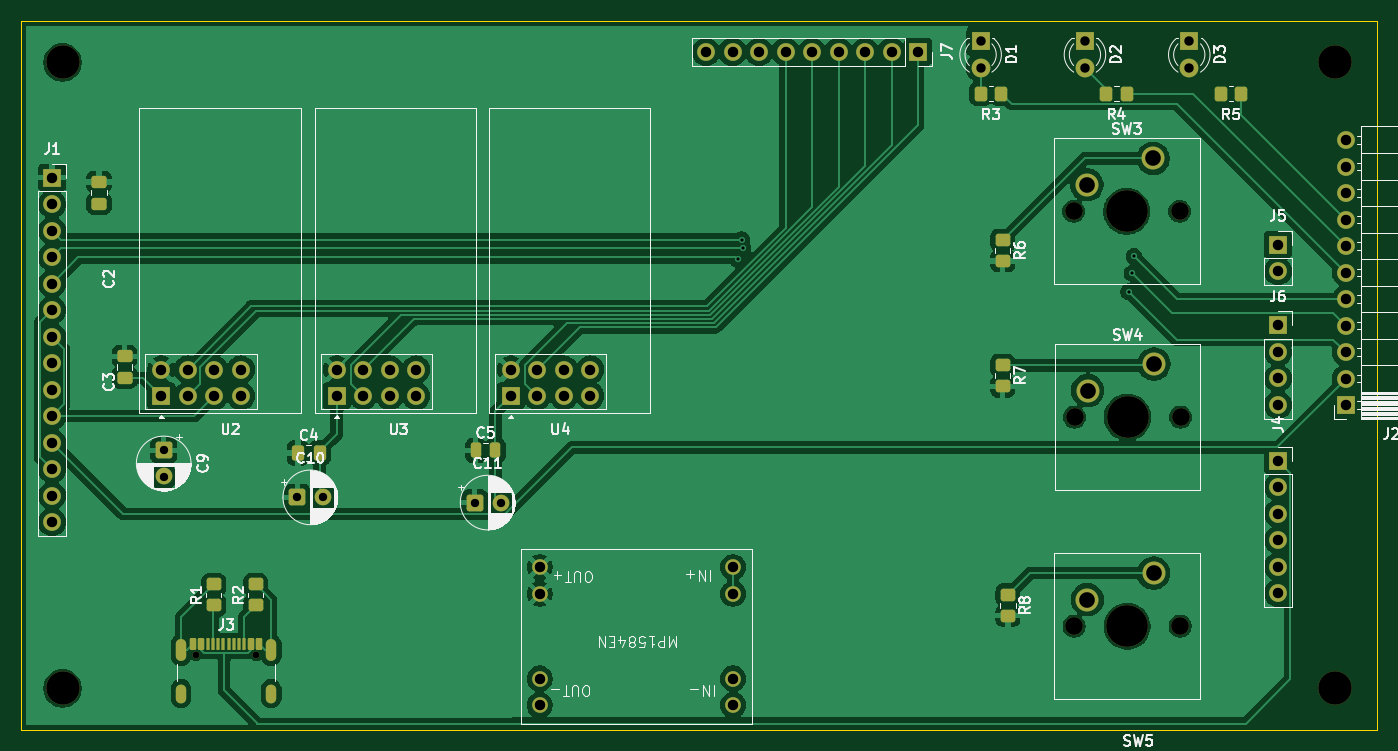
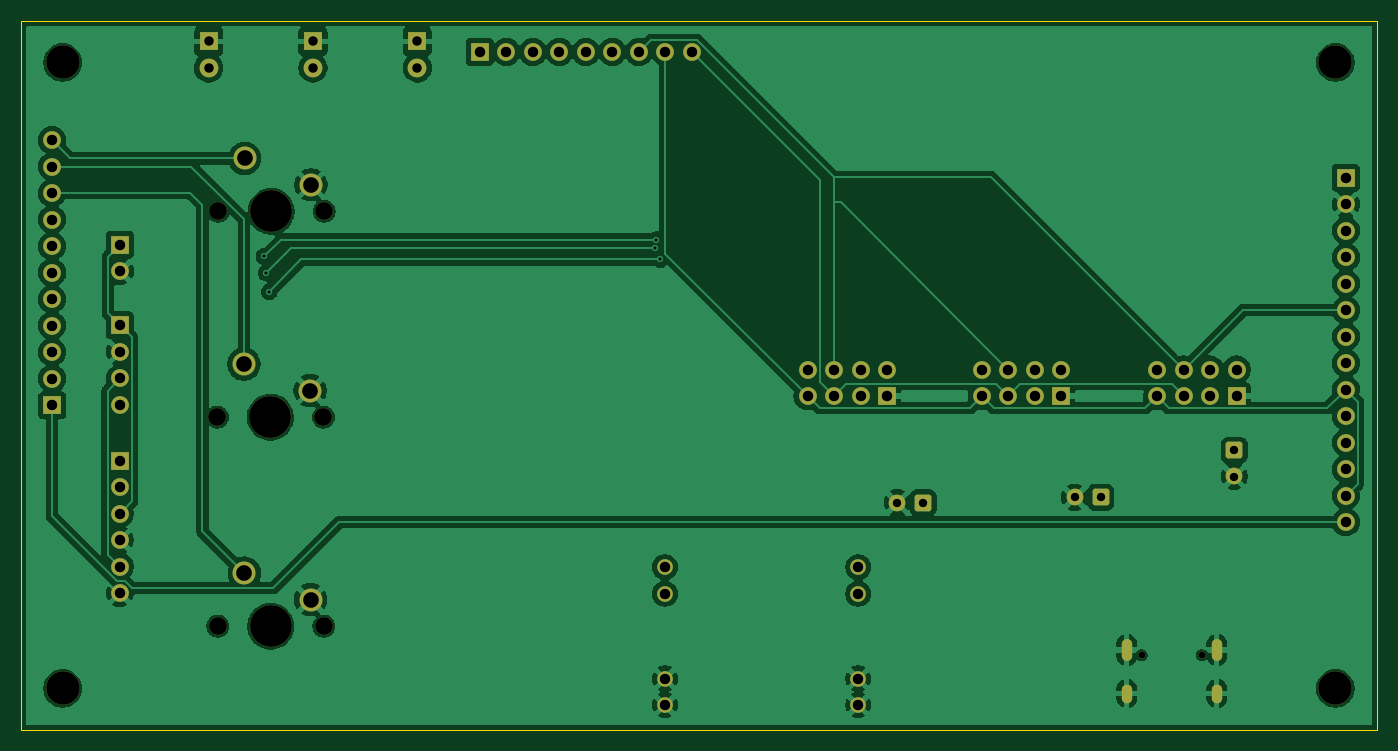
Circuit board: 11 layer files. Board 130.0 x 68.0 mm.
- bottom_copper: XDT-001-B_Cu.gbr (148371 bytes)
- bottom_mask: XDT-001-B_Mask.gbr (5081 bytes)
- paste: XDT-001-B_Paste.gbr (450 bytes)
- bottom_silk: XDT-001-B_Silkscreen.gbr (451 bytes)
- outline: XDT-001-Edge_Cuts.gbr (604 bytes)
- top_copper: XDT-001-F_Cu.gbr (162092 bytes)
- top_mask: XDT-001-F_Mask.gbr (7207 bytes)
- paste: XDT-001-F_Paste.gbr (3309 bytes)
- top_silk: XDT-001-F_Silkscreen.gbr (73426 bytes)
- drill: XDT-001-NPTH.drl (743 bytes)
- drill: XDT-001-PTH.drl (2312 bytes)

=== bottom_copper: XDT-001-B_Cu.gbr (148371 bytes, source omitted) ===
=== bottom_mask: XDT-001-B_Mask.gbr ===
%TF.GenerationSoftware,KiCad,Pcbnew,9.0.4*%
%TF.CreationDate,2026-04-12T00:36:14-04:00*%
%TF.ProjectId,XDT-001,5844542d-3030-4312-9e6b-696361645f70,rev?*%
%TF.SameCoordinates,Original*%
%TF.FileFunction,Soldermask,Bot*%
%TF.FilePolarity,Negative*%
%FSLAX46Y46*%
G04 Gerber Fmt 4.6, Leading zero omitted, Abs format (unit mm)*
G04 Created by KiCad (PCBNEW 9.0.4) date 2026-04-12 00:36:14*
%MOMM*%
%LPD*%
G01*
G04 APERTURE LIST*
G04 Aperture macros list*
%AMRoundRect*
0 Rectangle with rounded corners*
0 $1 Rounding radius*
0 $2 $3 $4 $5 $6 $7 $8 $9 X,Y pos of 4 corners*
0 Add a 4 corners polygon primitive as box body*
4,1,4,$2,$3,$4,$5,$6,$7,$8,$9,$2,$3,0*
0 Add four circle primitives for the rounded corners*
1,1,$1+$1,$2,$3*
1,1,$1+$1,$4,$5*
1,1,$1+$1,$6,$7*
1,1,$1+$1,$8,$9*
0 Add four rect primitives between the rounded corners*
20,1,$1+$1,$2,$3,$4,$5,0*
20,1,$1+$1,$4,$5,$6,$7,0*
20,1,$1+$1,$6,$7,$8,$9,0*
20,1,$1+$1,$8,$9,$2,$3,0*%
G04 Aperture macros list end*
%ADD10C,1.700000*%
%ADD11C,4.000000*%
%ADD12C,2.200000*%
%ADD13R,1.800000X1.800000*%
%ADD14C,1.800000*%
%ADD15R,1.700000X1.700000*%
%ADD16C,3.200000*%
%ADD17RoundRect,0.250000X-0.550000X-0.550000X0.550000X-0.550000X0.550000X0.550000X-0.550000X0.550000X0*%
%ADD18C,1.600000*%
%ADD19RoundRect,0.250000X-0.550000X0.550000X-0.550000X-0.550000X0.550000X-0.550000X0.550000X0.550000X0*%
%ADD20C,1.500000*%
%ADD21C,0.650000*%
%ADD22O,1.000000X2.100000*%
%ADD23O,1.000000X1.800000*%
G04 APERTURE END LIST*
D10*
%TO.C,SW4*%
X175000000Y-102000000D03*
D11*
X180080000Y-102000000D03*
D10*
X185160000Y-102000000D03*
D12*
X182620000Y-96920000D03*
X176270000Y-99460000D03*
%TD*%
D13*
%TO.C,D3*%
X186000000Y-66000000D03*
D14*
X186000000Y-68540000D03*
%TD*%
D15*
%TO.C,J7*%
X160000000Y-67000000D03*
D10*
X157460000Y-67000000D03*
X154920000Y-67000000D03*
X152380000Y-67000000D03*
X149840000Y-67000000D03*
X147300000Y-67000000D03*
X144760000Y-67000000D03*
X142220000Y-67000000D03*
X139680000Y-67000000D03*
%TD*%
%TO.C,SW5*%
X174960000Y-122040000D03*
D11*
X180040000Y-122040000D03*
D10*
X185120000Y-122040000D03*
D12*
X182580000Y-116960000D03*
X176230000Y-119500000D03*
%TD*%
D13*
%TO.C,D1*%
X166000000Y-66000000D03*
D14*
X166000000Y-68540000D03*
%TD*%
D10*
%TO.C,SW3*%
X174920000Y-82280000D03*
D11*
X180000000Y-82280000D03*
D10*
X185080000Y-82280000D03*
D12*
X182540000Y-77200000D03*
X176190000Y-79740000D03*
%TD*%
D15*
%TO.C,U4*%
X120975112Y-99989500D03*
D10*
X120975112Y-97449500D03*
X123515112Y-99989500D03*
X123515112Y-97449500D03*
X126055112Y-99989500D03*
X126055112Y-97449500D03*
X128595112Y-99989500D03*
X128595112Y-97449500D03*
%TD*%
D16*
%TO.C,REF\u002A\u002A2*%
X78000000Y-68000000D03*
%TD*%
%TO.C,REF\u002A\u002A3*%
X200000000Y-68000000D03*
%TD*%
D15*
%TO.C,J4*%
X194525000Y-106175000D03*
D10*
X194525000Y-108715000D03*
X194525000Y-111255000D03*
X194525000Y-113795000D03*
X194525000Y-116335000D03*
X194525000Y-118875000D03*
%TD*%
D17*
%TO.C,C10*%
X100500000Y-109700000D03*
D18*
X103000000Y-109700000D03*
%TD*%
D15*
%TO.C,J6*%
X194500000Y-93210000D03*
D10*
X194500000Y-95750000D03*
X194500000Y-98290000D03*
X194500000Y-100830000D03*
%TD*%
D15*
%TO.C,J1*%
X77000000Y-79060000D03*
D10*
X77000000Y-81600000D03*
X77000000Y-84140000D03*
X77000000Y-86680000D03*
X77000000Y-89220000D03*
X77000000Y-91760000D03*
X77000000Y-94300000D03*
X77000000Y-96840000D03*
X77000000Y-99380000D03*
X77000000Y-101920000D03*
X77000000Y-104460000D03*
X77000000Y-107000000D03*
X77000000Y-109540000D03*
X77000000Y-112080000D03*
%TD*%
D16*
%TO.C,REF\u002A\u002A4*%
X78000000Y-128000000D03*
%TD*%
%TO.C,REF\u002A\u002A1*%
X200000000Y-128000000D03*
%TD*%
D15*
%TO.C,U2*%
X87475112Y-99989500D03*
D10*
X87475112Y-97449500D03*
X90015112Y-99989500D03*
X90015112Y-97449500D03*
X92555112Y-99989500D03*
X92555112Y-97449500D03*
X95095112Y-99989500D03*
X95095112Y-97449500D03*
%TD*%
D19*
%TO.C,C9*%
X87700112Y-105199500D03*
D18*
X87700112Y-107699500D03*
%TD*%
D15*
%TO.C,U3*%
X104280112Y-99989500D03*
D10*
X104280112Y-97449500D03*
X106820112Y-99989500D03*
X106820112Y-97449500D03*
X109360112Y-99989500D03*
X109360112Y-97449500D03*
X111900112Y-99989500D03*
X111900112Y-97449500D03*
%TD*%
D13*
%TO.C,D2*%
X176000000Y-66000000D03*
D14*
X176000000Y-68540000D03*
%TD*%
D15*
%TO.C,J5*%
X194500000Y-85495000D03*
D10*
X194500000Y-88035000D03*
%TD*%
D15*
%TO.C,J2*%
X201000000Y-100860000D03*
D10*
X201000000Y-98320000D03*
X201000000Y-95780000D03*
X201000000Y-93240000D03*
X201000000Y-90700000D03*
X201000000Y-88160000D03*
X201000000Y-85620000D03*
X201000000Y-83080000D03*
X201000000Y-80540000D03*
X201000000Y-78000000D03*
X201000000Y-75460000D03*
%TD*%
D20*
%TO.C,MP1548EN1*%
X142271000Y-129604000D03*
X142271000Y-127064000D03*
X142271000Y-118936000D03*
X142271000Y-116396000D03*
X123729000Y-129604000D03*
X123729000Y-127064000D03*
X123729000Y-118936000D03*
X123729000Y-116396000D03*
%TD*%
D17*
%TO.C,C11*%
X117500000Y-110200000D03*
D18*
X120000000Y-110200000D03*
%TD*%
D21*
%TO.C,J3*%
X90790000Y-124820000D03*
X96570000Y-124820000D03*
D22*
X89360000Y-124320000D03*
D23*
X89360000Y-128500000D03*
D22*
X98000000Y-124320000D03*
D23*
X98000000Y-128500000D03*
%TD*%
M02*

=== paste: XDT-001-B_Paste.gbr ===
%TF.GenerationSoftware,KiCad,Pcbnew,9.0.4*%
%TF.CreationDate,2026-04-12T00:36:14-04:00*%
%TF.ProjectId,XDT-001,5844542d-3030-4312-9e6b-696361645f70,rev?*%
%TF.SameCoordinates,Original*%
%TF.FileFunction,Paste,Bot*%
%TF.FilePolarity,Positive*%
%FSLAX46Y46*%
G04 Gerber Fmt 4.6, Leading zero omitted, Abs format (unit mm)*
G04 Created by KiCad (PCBNEW 9.0.4) date 2026-04-12 00:36:14*
%MOMM*%
%LPD*%
G01*
G04 APERTURE LIST*
G04 APERTURE END LIST*
M02*

=== bottom_silk: XDT-001-B_Silkscreen.gbr ===
%TF.GenerationSoftware,KiCad,Pcbnew,9.0.4*%
%TF.CreationDate,2026-04-12T00:36:14-04:00*%
%TF.ProjectId,XDT-001,5844542d-3030-4312-9e6b-696361645f70,rev?*%
%TF.SameCoordinates,Original*%
%TF.FileFunction,Legend,Bot*%
%TF.FilePolarity,Positive*%
%FSLAX46Y46*%
G04 Gerber Fmt 4.6, Leading zero omitted, Abs format (unit mm)*
G04 Created by KiCad (PCBNEW 9.0.4) date 2026-04-12 00:36:14*
%MOMM*%
%LPD*%
G01*
G04 APERTURE LIST*
G04 APERTURE END LIST*
M02*

=== outline: XDT-001-Edge_Cuts.gbr ===
%TF.GenerationSoftware,KiCad,Pcbnew,9.0.4*%
%TF.CreationDate,2026-04-12T00:36:14-04:00*%
%TF.ProjectId,XDT-001,5844542d-3030-4312-9e6b-696361645f70,rev?*%
%TF.SameCoordinates,Original*%
%TF.FileFunction,Profile,NP*%
%FSLAX46Y46*%
G04 Gerber Fmt 4.6, Leading zero omitted, Abs format (unit mm)*
G04 Created by KiCad (PCBNEW 9.0.4) date 2026-04-12 00:36:14*
%MOMM*%
%LPD*%
G01*
G04 APERTURE LIST*
%TA.AperFunction,Profile*%
%ADD10C,0.050000*%
%TD*%
G04 APERTURE END LIST*
D10*
X74000000Y-64000000D02*
X204000000Y-64000000D01*
X204000000Y-132000000D01*
X74000000Y-132000000D01*
X74000000Y-64000000D01*
M02*

=== top_copper: XDT-001-F_Cu.gbr (162092 bytes, source omitted) ===
=== top_mask: XDT-001-F_Mask.gbr (7207 bytes, source omitted) ===
=== paste: XDT-001-F_Paste.gbr (3309 bytes, source withheld) ===
=== top_silk: XDT-001-F_Silkscreen.gbr (73426 bytes, source omitted) ===
=== drill: XDT-001-NPTH.drl ===
M48
; DRILL file {KiCad 9.0.4} date 2026-04-12T00:36:11-0400
; FORMAT={-:-/ absolute / metric / decimal}
; #@! TF.CreationDate,2026-04-12T00:36:11-04:00
; #@! TF.GenerationSoftware,Kicad,Pcbnew,9.0.4
; #@! TF.FileFunction,NonPlated,1,2,NPTH
FMAT,2
METRIC
; #@! TA.AperFunction,NonPlated,NPTH,ComponentDrill
T1C0.650
; #@! TA.AperFunction,NonPlated,NPTH,ComponentDrill
T2C1.700
; #@! TA.AperFunction,NonPlated,NPTH,ComponentDrill
T3C3.200
; #@! TA.AperFunction,NonPlated,NPTH,ComponentDrill
T4C4.000
%
G90
G05
T1
X90.79Y-124.82
X96.57Y-124.82
T2
X174.92Y-82.28
X174.96Y-122.04
X175.0Y-102.0
X185.08Y-82.28
X185.12Y-122.04
X185.16Y-102.0
T3
X78.0Y-68.0
X78.0Y-128.0
X200.0Y-68.0
X200.0Y-128.0
T4
X180.0Y-82.28
X180.04Y-122.04
X180.08Y-102.0
M30

=== drill: XDT-001-PTH.drl ===
M48
; DRILL file {KiCad 9.0.4} date 2026-04-12T00:36:11-0400
; FORMAT={-:-/ absolute / metric / decimal}
; #@! TF.CreationDate,2026-04-12T00:36:11-04:00
; #@! TF.GenerationSoftware,Kicad,Pcbnew,9.0.4
; #@! TF.FileFunction,Plated,1,2,PTH
FMAT,2
METRIC
; #@! TA.AperFunction,Plated,PTH,ViaDrill
T1C0.300
; #@! TA.AperFunction,Plated,PTH,ComponentDrill
T2C0.600
; #@! TA.AperFunction,Plated,PTH,ComponentDrill
T3C0.800
; #@! TA.AperFunction,Plated,PTH,ComponentDrill
T4C0.900
; #@! TA.AperFunction,Plated,PTH,ComponentDrill
T5C1.000
; #@! TA.AperFunction,Plated,PTH,ComponentDrill
T6C1.500
%
G90
G05
T1
X142.7Y-86.9
X143.1Y-85.0
X143.2Y-85.8
X180.2Y-90.0
X180.5Y-88.2
X180.7Y-86.6
T3
X87.7Y-105.2
X87.7Y-107.7
X100.5Y-109.7
X103.0Y-109.7
X117.5Y-110.2
X120.0Y-110.2
T4
X166.0Y-66.0
X166.0Y-68.54
X176.0Y-66.0
X176.0Y-68.54
X186.0Y-66.0
X186.0Y-68.54
T5
X77.0Y-79.06
X77.0Y-81.6
X77.0Y-84.14
X77.0Y-86.68
X77.0Y-89.22
X77.0Y-91.76
X77.0Y-94.3
X77.0Y-96.84
X77.0Y-99.38
X77.0Y-101.92
X77.0Y-104.46
X77.0Y-107.0
X77.0Y-109.54
X77.0Y-112.08
X87.475Y-97.45
X87.475Y-99.989
X90.015Y-97.45
X90.015Y-99.989
X92.555Y-97.45
X92.555Y-99.989
X95.095Y-97.45
X95.095Y-99.989
X104.28Y-97.45
X104.28Y-99.989
X106.82Y-97.45
X106.82Y-99.989
X109.36Y-97.45
X109.36Y-99.989
X111.9Y-97.45
X111.9Y-99.989
X120.975Y-97.45
X120.975Y-99.989
X123.515Y-97.45
X123.515Y-99.989
X123.729Y-116.396
X123.729Y-118.936
X123.729Y-127.064
X123.729Y-129.604
X126.055Y-97.45
X126.055Y-99.989
X128.595Y-97.45
X128.595Y-99.989
X139.68Y-67.0
X142.22Y-67.0
X142.271Y-116.396
X142.271Y-118.936
X142.271Y-127.064
X142.271Y-129.604
X144.76Y-67.0
X147.3Y-67.0
X149.84Y-67.0
X152.38Y-67.0
X154.92Y-67.0
X157.46Y-67.0
X160.0Y-67.0
X194.5Y-85.495
X194.5Y-88.035
X194.5Y-93.21
X194.5Y-95.75
X194.5Y-98.29
X194.5Y-100.83
X194.525Y-106.175
X194.525Y-108.715
X194.525Y-111.255
X194.525Y-113.795
X194.525Y-116.335
X194.525Y-118.875
X201.0Y-75.46
X201.0Y-78.0
X201.0Y-80.54
X201.0Y-83.08
X201.0Y-85.62
X201.0Y-88.16
X201.0Y-90.7
X201.0Y-93.24
X201.0Y-95.78
X201.0Y-98.32
X201.0Y-100.86
T6
X176.19Y-79.74
X176.23Y-119.5
X176.27Y-99.46
X182.54Y-77.2
X182.58Y-116.96
X182.62Y-96.92
T2
G00X89.36Y-123.77
M15
G01X89.36Y-124.87
M16
G05
G00X89.36Y-128.1
M15
G01X89.36Y-128.9
M16
G05
G00X98.0Y-123.77
M15
G01X98.0Y-124.87
M16
G05
G00X98.0Y-128.1
M15
G01X98.0Y-128.9
M16
G05
M30
